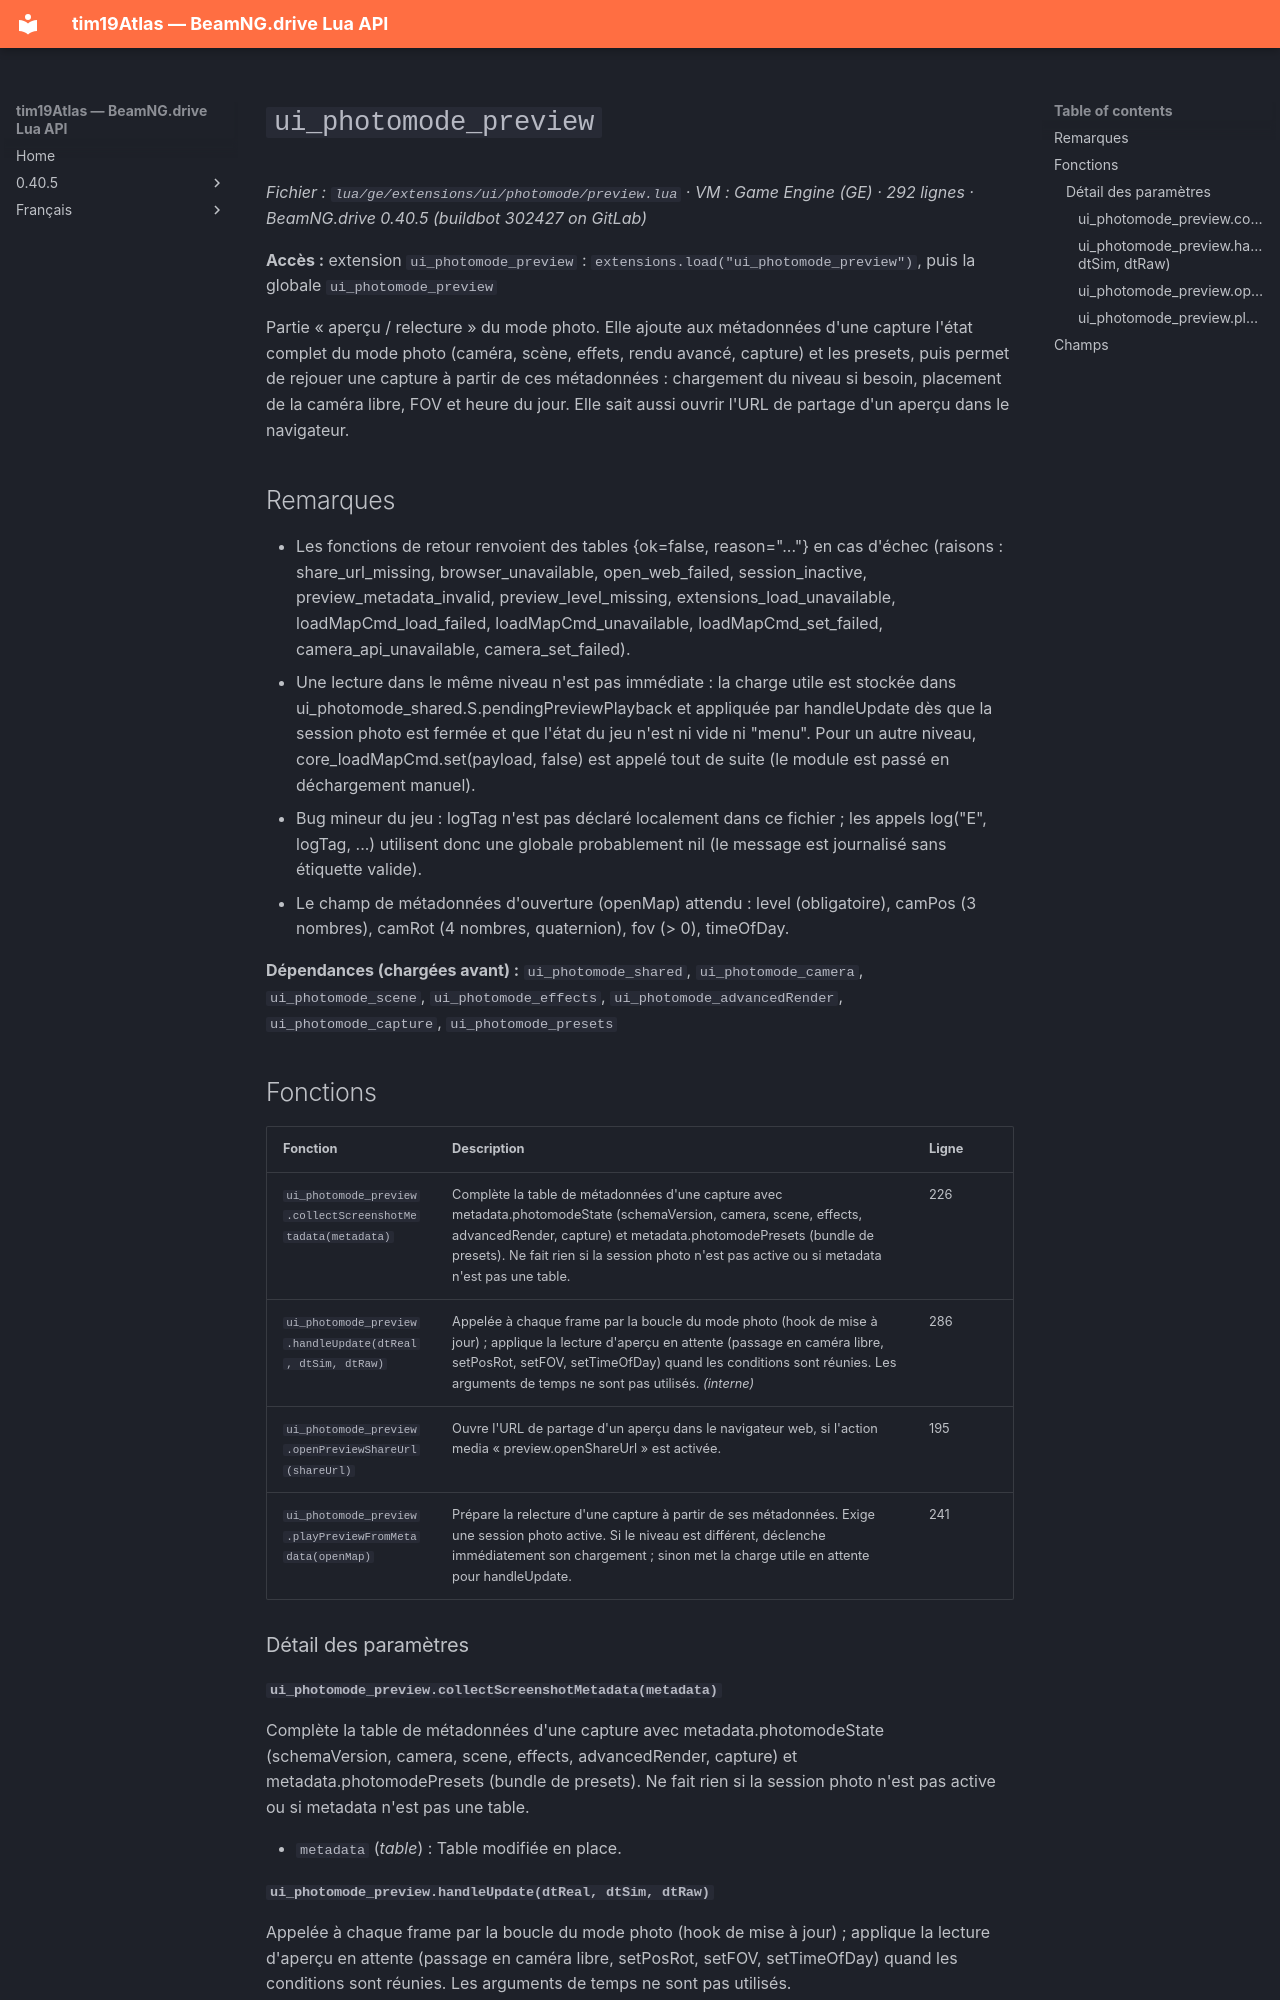

repository: Tim0219800/beamng-lua-atlas · page: fr/0.40.5/ge/extensions/ui/photomode/preview.html · generator: mkdocs

# `ui_photomode_preview`

*Fichier : `lua/ge/extensions/ui/photomode/preview.lua` · VM : Game Engine (GE) · 292 lignes · BeamNG.drive 0.40.5 (buildbot 302427 on GitLab)*

**Accès :** extension `ui_photomode_preview` : `extensions.load("ui_photomode_preview")`, puis la globale `ui_photomode_preview`

Partie « aperçu / relecture » du mode photo. Elle ajoute aux métadonnées d'une capture l'état complet du mode photo (caméra, scène, effets, rendu avancé, capture) et les presets, puis permet de rejouer une capture à partir de ces métadonnées : chargement du niveau si besoin, placement de la caméra libre, FOV et heure du jour. Elle sait aussi ouvrir l'URL de partage d'un aperçu dans le navigateur.

## Remarques

- Les fonctions de retour renvoient des tables {ok=false, reason="..."} en cas d'échec (raisons : share_url_missing, browser_unavailable, open_web_failed, session_inactive, preview_metadata_invalid, preview_level_missing, extensions_load_unavailable, loadMapCmd_load_failed, loadMapCmd_unavailable, loadMapCmd_set_failed, camera_api_unavailable, camera_set_failed).
- Une lecture dans le même niveau n'est pas immédiate : la charge utile est stockée dans ui_photomode_shared.S.pendingPreviewPlayback et appliquée par handleUpdate dès que la session photo est fermée et que l'état du jeu n'est ni vide ni "menu". Pour un autre niveau, core_loadMapCmd.set(payload, false) est appelé tout de suite (le module est passé en déchargement manuel).
- Bug mineur du jeu : logTag n'est pas déclaré localement dans ce fichier ; les appels log("E", logTag, ...) utilisent donc une globale probablement nil (le message est journalisé sans étiquette valide).
- Le champ de métadonnées d'ouverture (openMap) attendu : level (obligatoire), camPos (3 nombres), camRot (4 nombres, quaternion), fov (> 0), timeOfDay.

**Dépendances (chargées avant) :** `ui_photomode_shared`, `ui_photomode_camera`, `ui_photomode_scene`, `ui_photomode_effects`, `ui_photomode_advancedRender`, `ui_photomode_capture`, `ui_photomode_presets`

## Fonctions

| Fonction | Description | Ligne |
|---|---|---|
| `ui_photomode_preview.collectScreenshotMetadata(metadata)` | Complète la table de métadonnées d'une capture avec metadata.photomodeState (schemaVersion, camera, scene, effects, advancedRender, capture) et metadata.photomodePresets (bundle de presets). Ne fait rien si la session photo n'est pas active ou si metadata n'est pas une table. | 226 |
| `ui_photomode_preview.handleUpdate(dtReal, dtSim, dtRaw)` | Appelée à chaque frame par la boucle du mode photo (hook de mise à jour) ; applique la lecture d'aperçu en attente (passage en caméra libre, setPosRot, setFOV, setTimeOfDay) quand les conditions sont réunies. Les arguments de temps ne sont pas utilisés. *(interne)* | 286 |
| `ui_photomode_preview.openPreviewShareUrl(shareUrl)` | Ouvre l'URL de partage d'un aperçu dans le navigateur web, si l'action media « preview.openShareUrl » est activée. | 195 |
| `ui_photomode_preview.playPreviewFromMetadata(openMap)` | Prépare la relecture d'une capture à partir de ses métadonnées. Exige une session photo active. Si le niveau est différent, déclenche immédiatement son chargement ; sinon met la charge utile en attente pour handleUpdate. | 241 |

### Détail des paramètres

#### `ui_photomode_preview.collectScreenshotMetadata(metadata)`

Complète la table de métadonnées d'une capture avec metadata.photomodeState (schemaVersion, camera, scene, effects, advancedRender, capture) et metadata.photomodePresets (bundle de presets). Ne fait rien si la session photo n'est pas active ou si metadata n'est pas une table.

- `metadata` (*table*) : Table modifiée en place.
